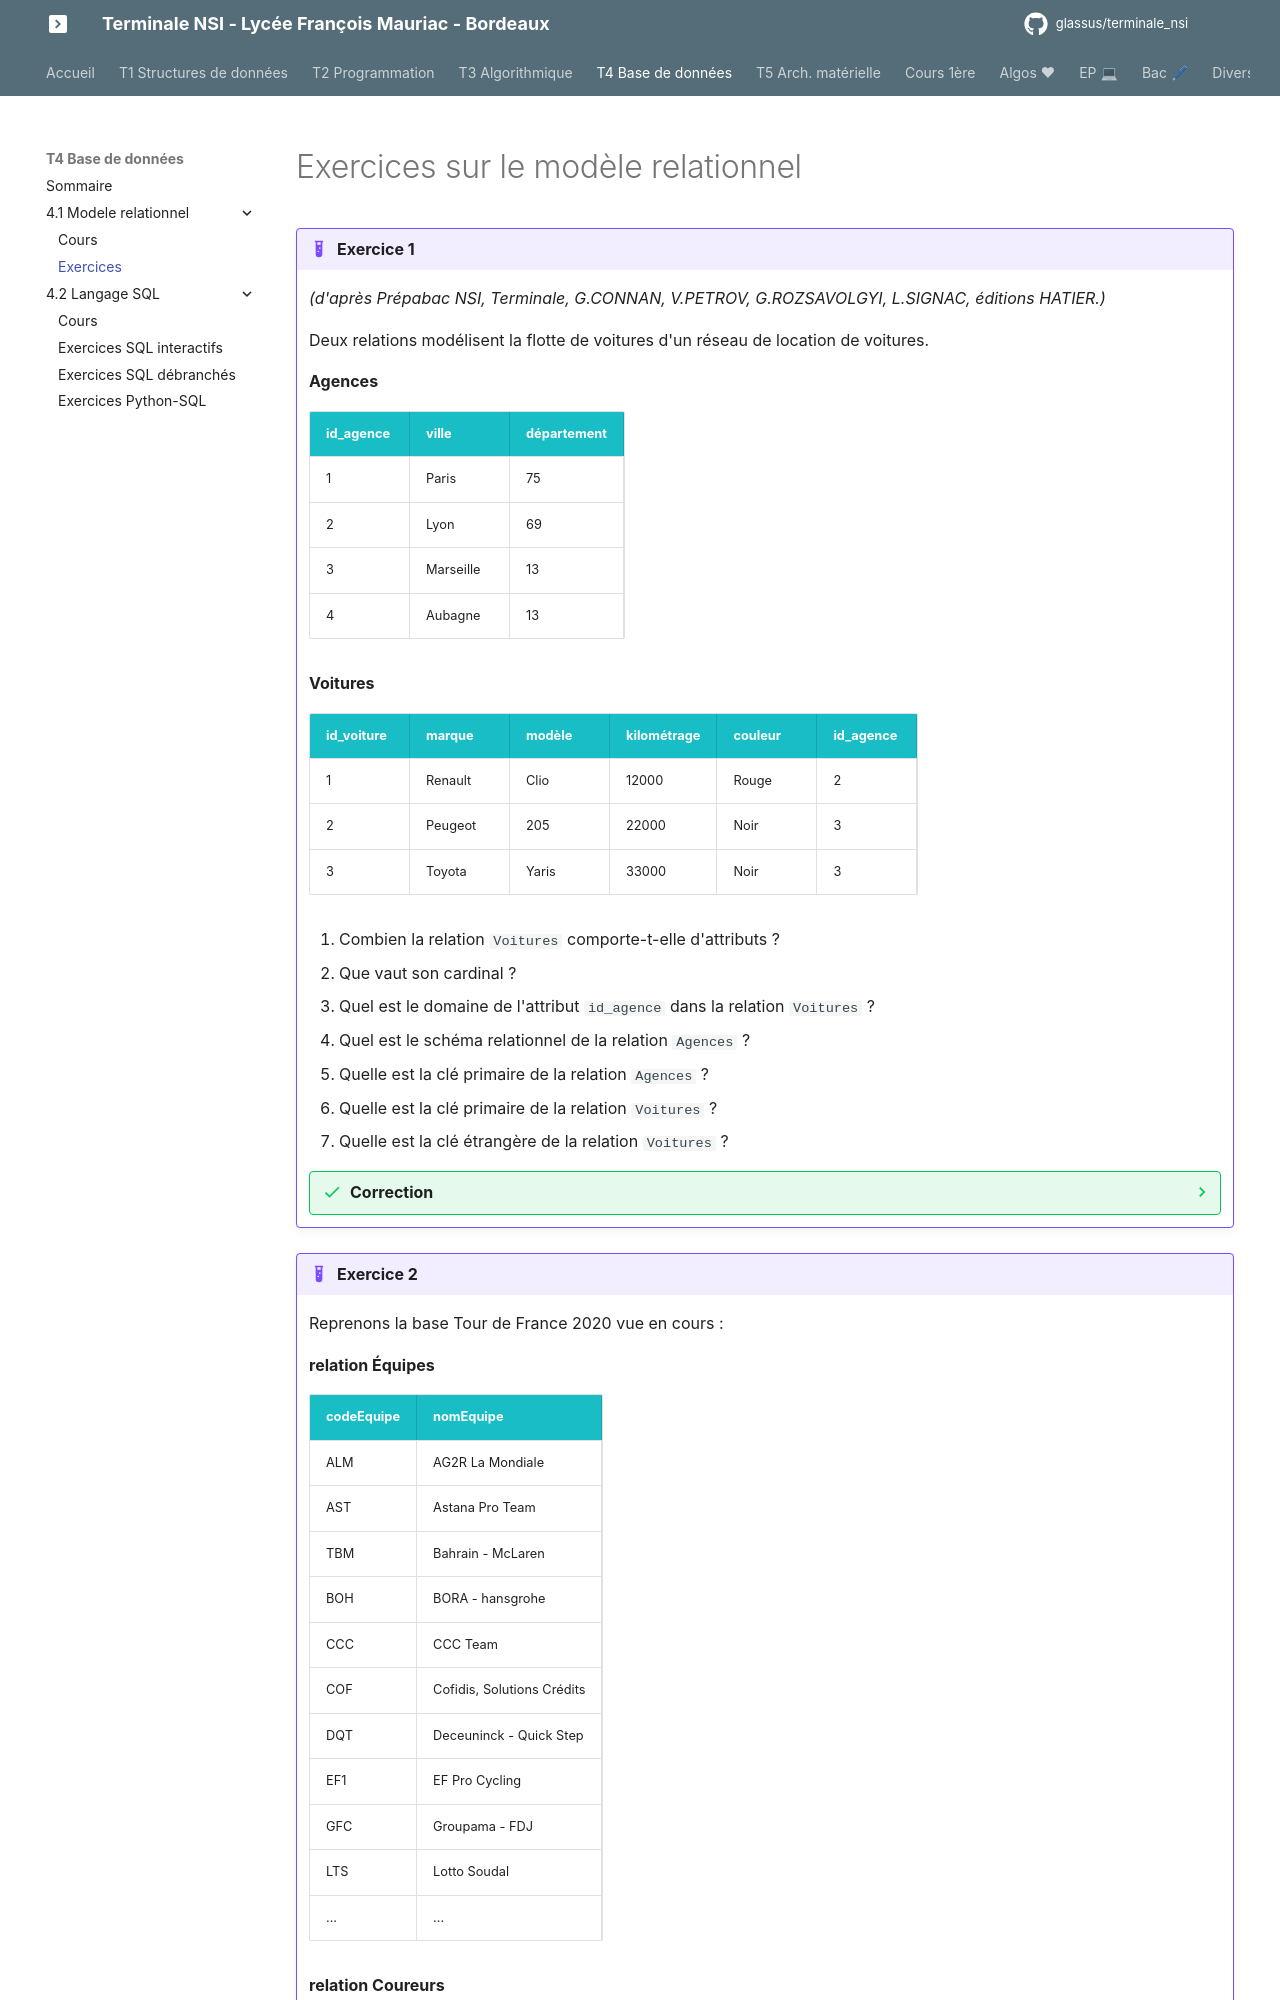

repository: glassus/terminale_nsi · page: T4_Bases_de_donnees/4.1_Modele_relationnel/exercices/index.html · generator: mkdocs

# Exercices sur le modèle relationnel

{{initexo(0)}}

!!! example "{{ exercice() }}"
    
    *(d'après Prépabac NSI, Terminale, G.CONNAN, V.PETROV, G.ROZSAVOLGYI, L.SIGNAC, éditions HATIER.)*

    Deux relations modélisent la flotte de voitures d'un réseau de location de voitures.

    **Agences**

    | id_agence | ville     | département |
    |-----------|-----------|-------------|
    | 1         | Paris     | 75          |
    | 2         | Lyon      | 69          |
    | 3         | Marseille | 13          |
    | 4         | Aubagne   | 13          |


    **Voitures**

    | id_voiture | marque  | modèle | kilométrage | couleur | id_agence |
    |------------|---------|--------|-------------|---------|-----------|
    | 1          | Renault | Clio   | 12000       | Rouge   | 2         |
    | 2          | Peugeot | 205    | 22000       | Noir    | 3         |
    | 3          | Toyota  | Yaris  | 33000       | Noir    | 3         |


    

    1. Combien la relation ```Voitures``` comporte-t-elle d'attributs ?
    2. Que vaut son cardinal ?
    3. Quel est le domaine de l'attribut ```id_agence```  dans la relation ```Voitures``` ?
    4. Quel est le schéma relationnel de la relation ```Agences ``` ?
    5. Quelle est la clé primaire de la relation ```Agences ``` ?
    6. Quelle est la clé primaire de la relation ```Voitures ``` ?
    7. Quelle est la clé étrangère de la relation ```Voitures ``` ?

    {{
    correction(True,
    """
    ??? success \"Correction\" 
        1. 6
        2. 3
        3. Entier (```Int``` )
        4. ((<ins>id_agence</ins>, Int), (ville, String), (département, Int))
        5. ```id_agence``` 
        6. ```id_voiture``` 
        7. ```id_agence```         
    """
    )
    }}



!!! example "{{ exercice() }}"
    

    Reprenons la base Tour de France 2020 vue en cours :


    **relation Équipes**
